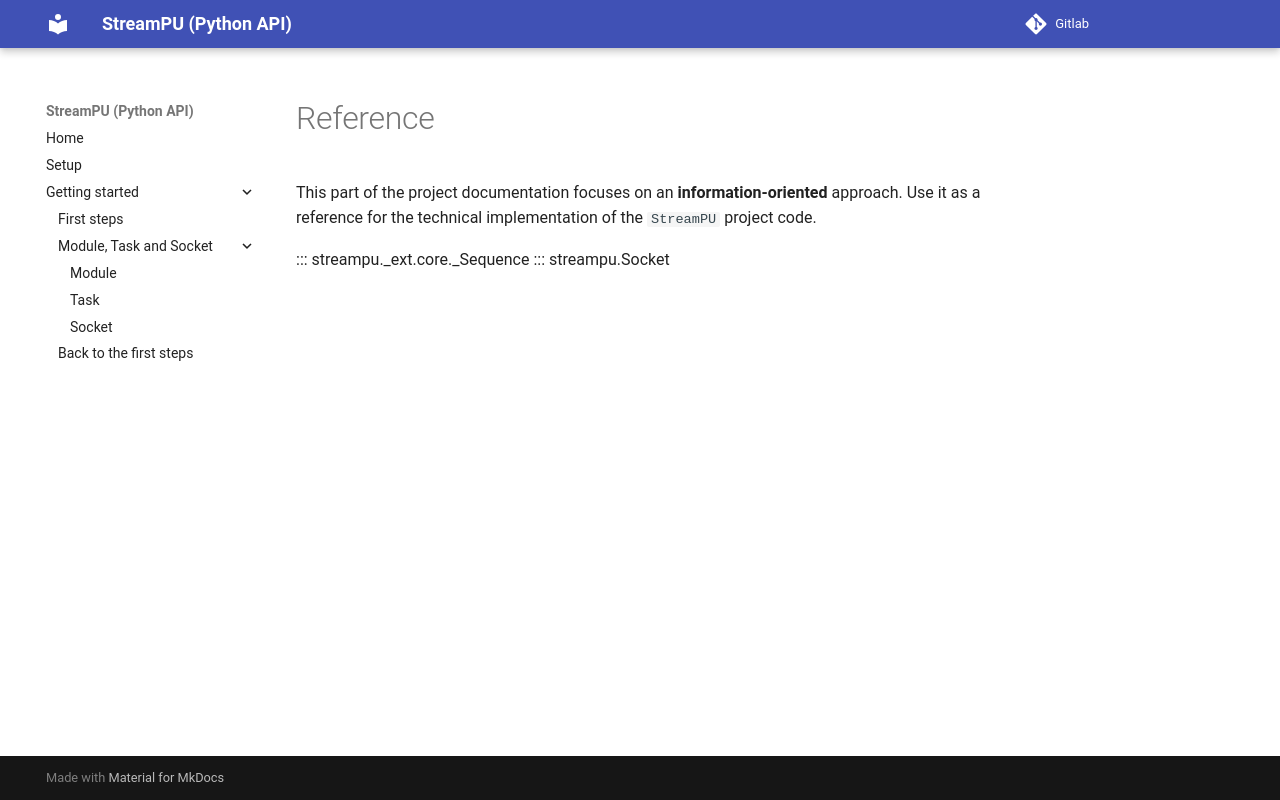

repository: aff3ct/pystreampu · page: reference/index.html · generator: mkdocs

This part of the project documentation focuses on
an **information-oriented** approach. Use it as a
reference for the technical implementation of the
`StreamPU` project code.

::: streampu._ext.core._Sequence
::: streampu.Socket
